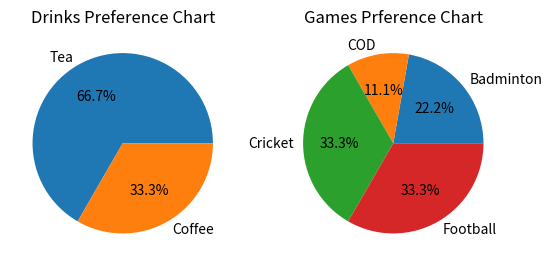

Write the Python code that produced this figure.
from matplotlib import pyplot as plt

d={}
d["Satya"]=["Tea","Football",70]
d["Smarak"]=["Tea","COD",82]
d["Arpita"]=["Coffee","Badminton",45]
d["Gayatri"]=["Coffee","Badminton",60]
d["Prakash"]=["Tea","Cricket",58]
d["Anjani"]=["Tea","Cricket",52]
d["Syed"]=["Tea","Football",68]
d["Sanjeeb"]=["Coffee","Football",57]
d["Hitesh"]=["Tea","Cricket",55]

label=["Tea","Coffee"]                  # Labels for piechart

drinks=[d[x][0] for x in d.keys()]      # First approach for extracting tea and coffee count
tea=drinks.count("Tea")                 # Counting Tea lovers
coffee=drinks.count("Coffee")           # Counting Coffee lovers

plt.subplot(1,2,1)
plt.pie((tea,coffee),labels=label,autopct="%1.1f%%")
plt.title("Drinks Preference Chart")

games=list(set([d[x][1] for x in d.keys()]))        # Extracting all games type
nums=[d[x][1] for x in d.keys()]                    # Extracting all students games preference
ns=[nums.count(i) for i in games]                   # Counting the games preferences

plt.subplot(1,2,2)
plt.pie(ns,labels=games,autopct="%1.1f%%")
plt.title("Games Prference Chart")
plt.show()